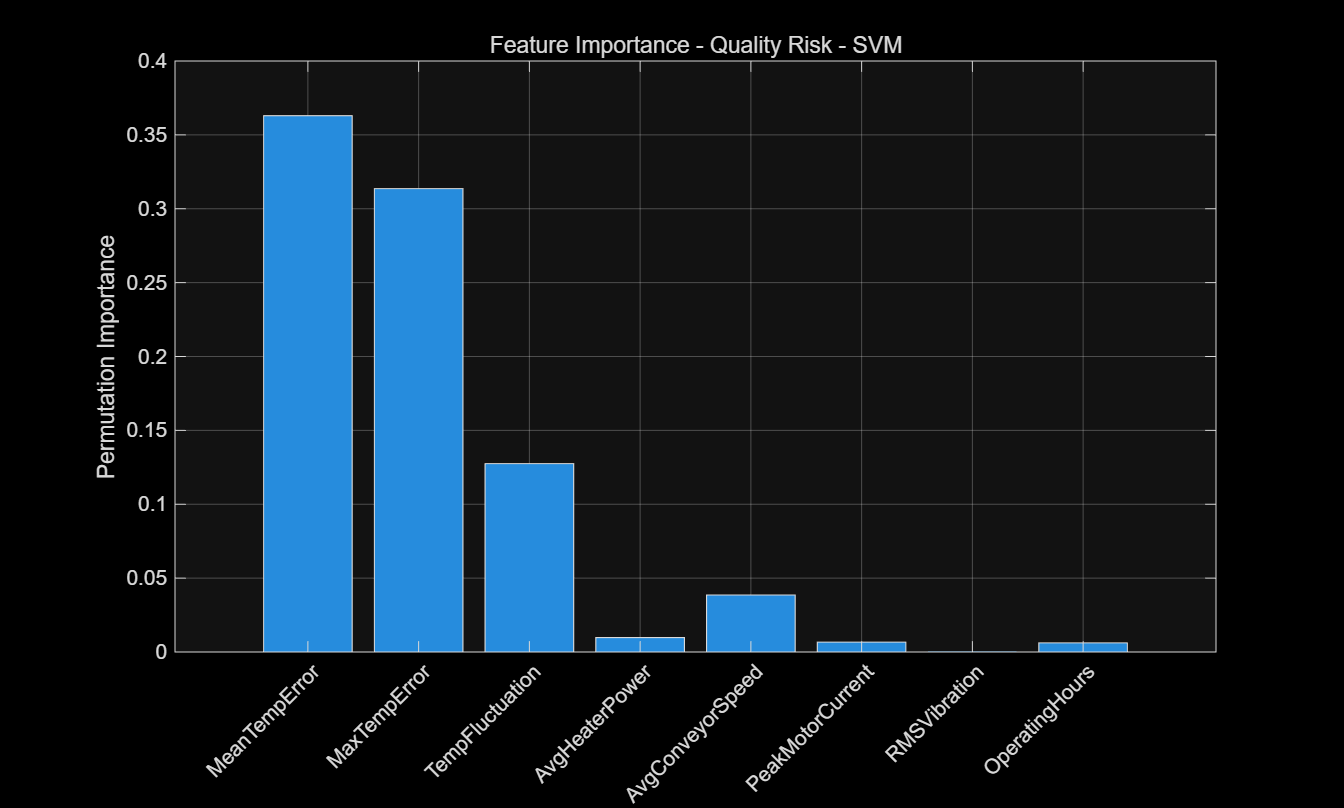

The table this chart was drawn from, first rows:
Feature, Importance
MeanTempError, 0.363
MaxTempError, 0.3136
TempFluctuation, 0.1275
AvgHeaterPower, 0.009769
AvgConveyorSpeed, 0.03856
PeakMotorCurrent, 0.006684
RMSVibration, 0.0005141
OperatingHours, 0.00617
